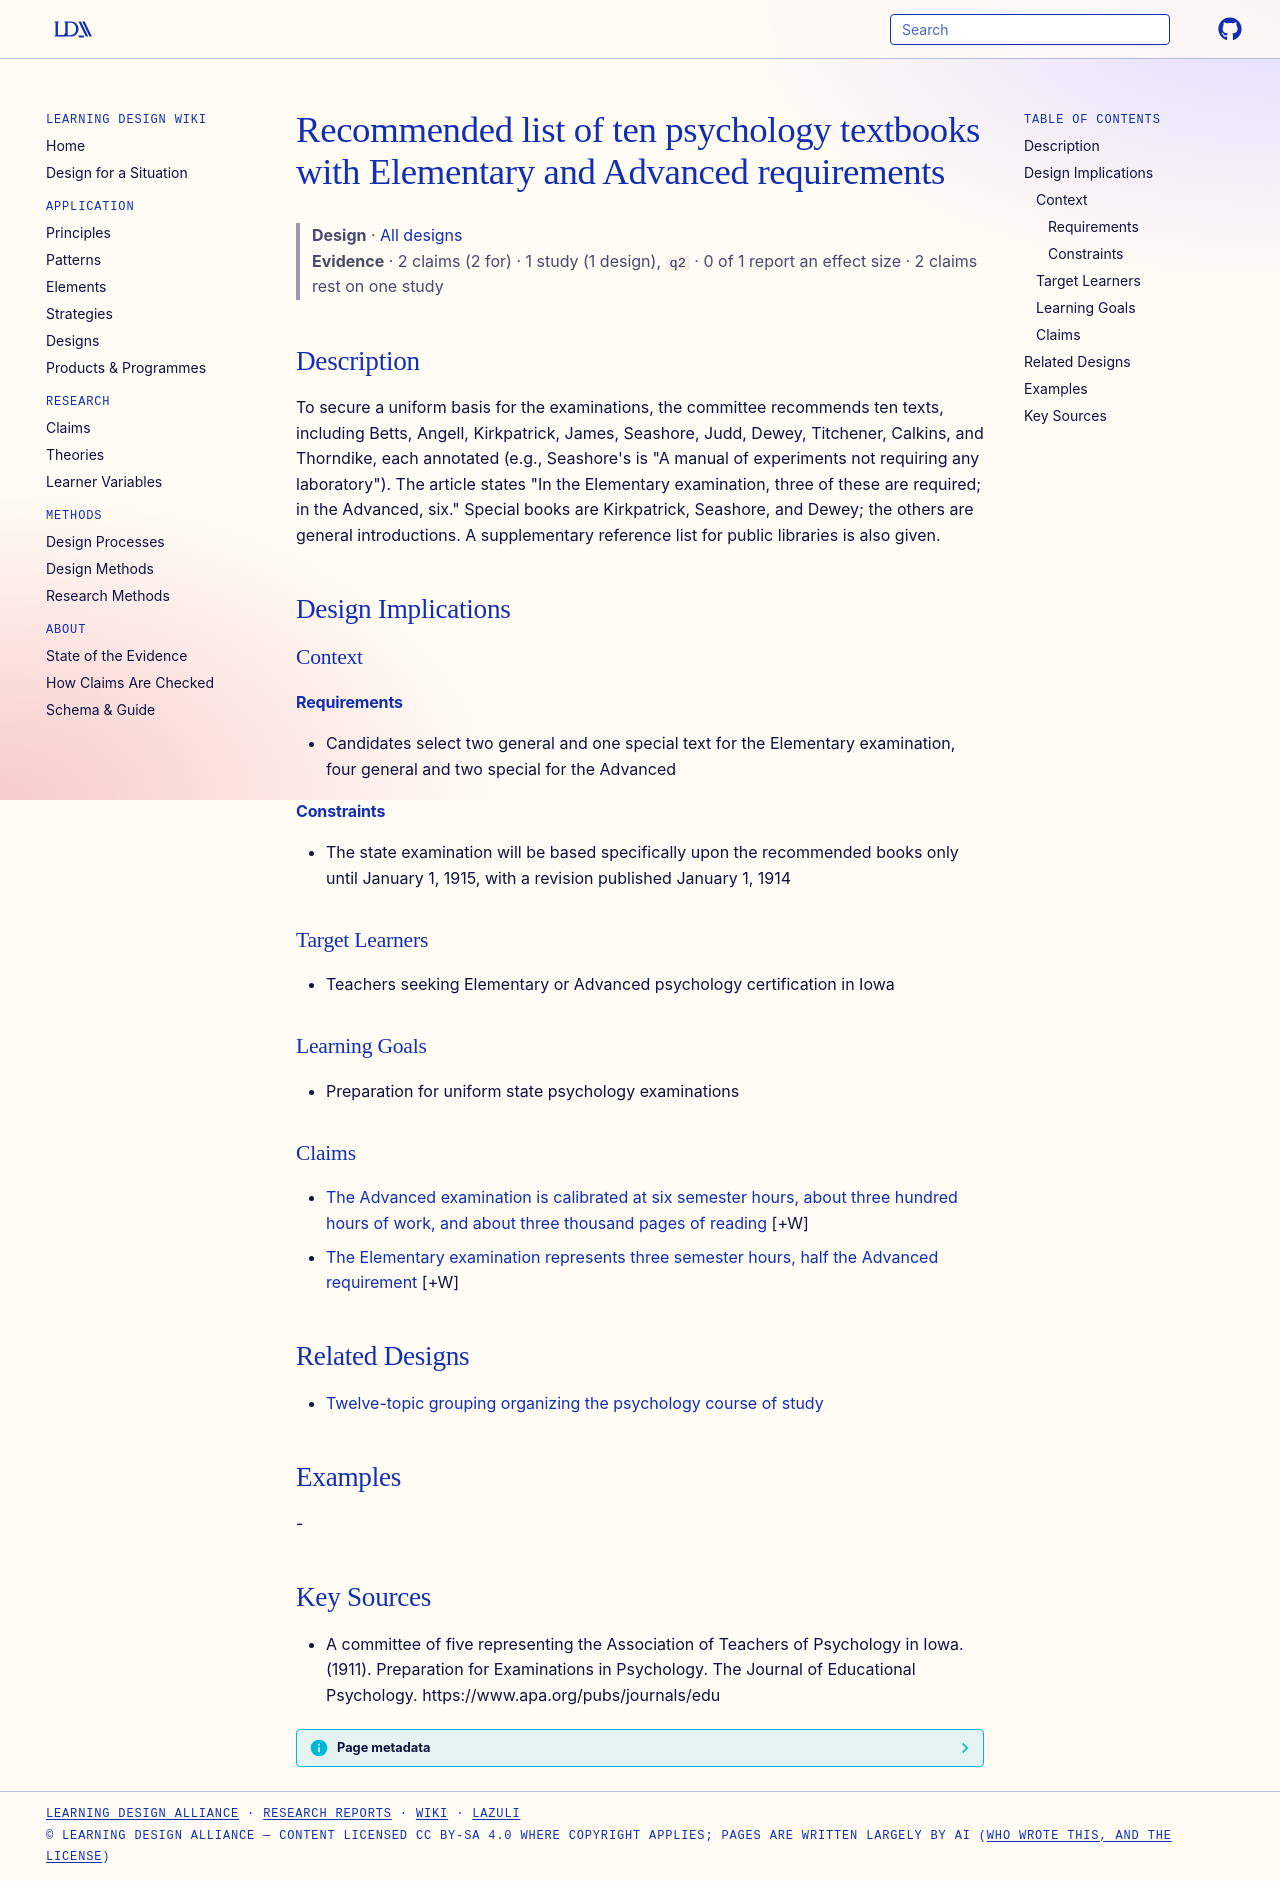

repository: Learning-Design-Alliance/learning-wiki · page: designs/iowa-psychology-exam-recommended-textbooks/index.html · generator: mkdocs

---
type: design
id: iowa-psychology-exam-recommended-textbooks
title: Recommended list of ten psychology textbooks with Elementary and Advanced requirements
description: To secure a uniform basis for the examinations, the committee recommends ten texts, including Betts, Angell, Kirkpatrick, James, Seashore, Judd, Dewey, Titchener, Calkins, and Thorndike, each annotated (e.g., Seashore...
status: review
generated:
  by: "process:settle-candidates"
  at: 2026-10-23
sources:
  - id: a-committee-of-five-representing-the-association-of-teachers-of-psychology-in-iowa-1911
    resource: "https://www.apa.org/pubs/journals/edu"
    title: "A committee of five representing the Association of Teachers of Psychology in Iowa. (1911). Preparation for Examinations in Psychology. The Journal of Educational Psychology. https://www.apa.org/pubs/journals/edu"
    author: A committee of five representing the Association of Teachers of Psychology in Iowa
---

# Recommended list of ten psychology textbooks with Elementary and Advanced requirements

> **Design** · [All designs](index.md)
> **Evidence** · 2 claims (2 for) · 1 study (1 design), `q2` · 0 of 1 report an effect size · 2 claims rest on one study

## Description
To secure a uniform basis for the examinations, the committee recommends ten texts, including Betts, Angell, Kirkpatrick, James, Seashore, Judd, Dewey, Titchener, Calkins, and Thorndike, each annotated (e.g., Seashore's is "A manual of experiments not requiring any laboratory"). The article states "In the Elementary examination, three of these are required; in the Advanced, six." Special books are Kirkpatrick, Seashore, and Dewey; the others are general introductions. A supplementary reference list for public libraries is also given.

## Design Implications

### Context
#### Requirements
- Candidates select two general and one special text for the Elementary examination, four general and two special for the Advanced
#### Constraints
- The state examination will be based specifically upon the recommended books only until January 1, 1915, with a revision published January 1, 1914

### Target Learners
- Teachers seeking Elementary or Advanced psychology certification in Iowa

### Learning Goals
- Preparation for uniform state psychology examinations

### Claims

- [The Advanced examination is calibrated at six semester hours, about three hundred hours of work, and about three thousand pages of reading](../claims/advanced-exam-six-semester-hours-300-hours.md) [+W]
- [The Elementary examination represents three semester hours, half the Advanced requirement](../claims/elementary-exam-half-of-advanced.md) [+W]

## Related Designs

- [Twelve-topic grouping organizing the psychology course of study](twelve-topic-psychology-course-grouping.md)

## Examples
-

## Key Sources
- A committee of five representing the Association of Teachers of Psychology in Iowa. (1911). Preparation for Examinations in Psychology. The Journal of Educational Psychology. https://www.apa.org/pubs/journals/edu
